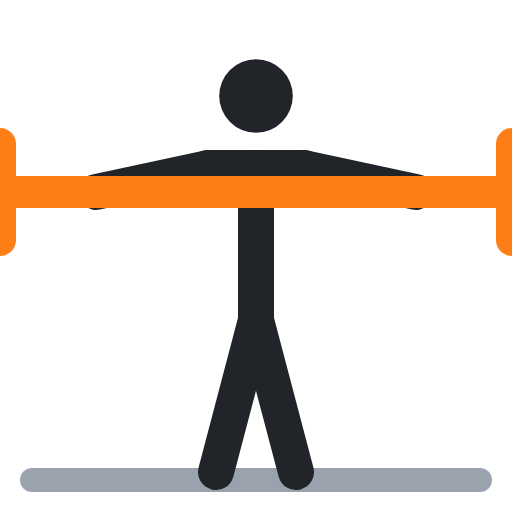
t = 0.00 s
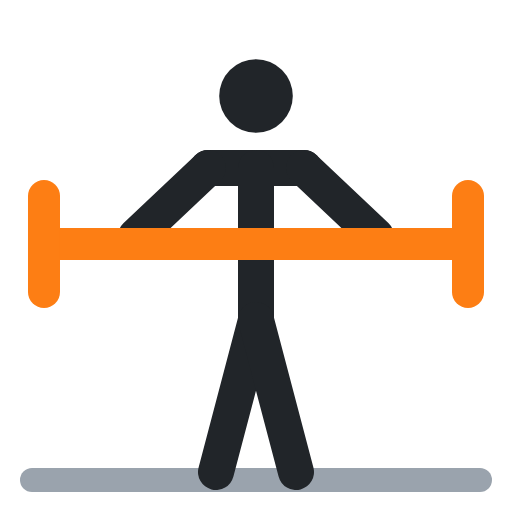
t = 0.40 s
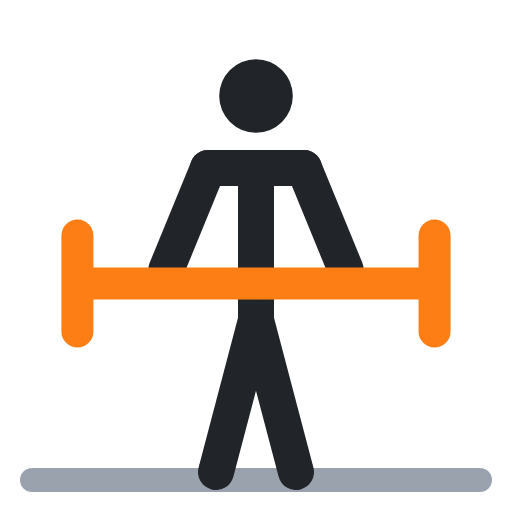
t = 0.60 s
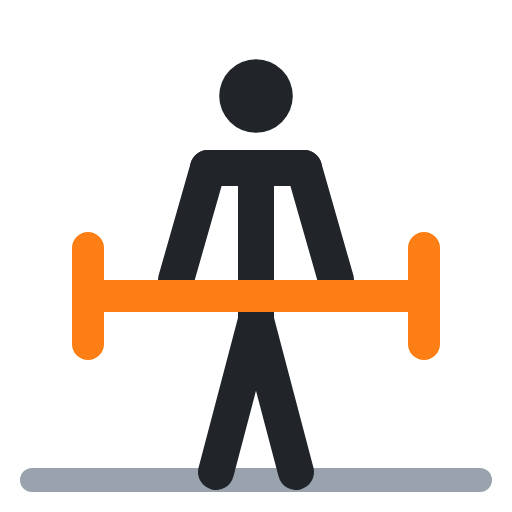
t = 1.00 s
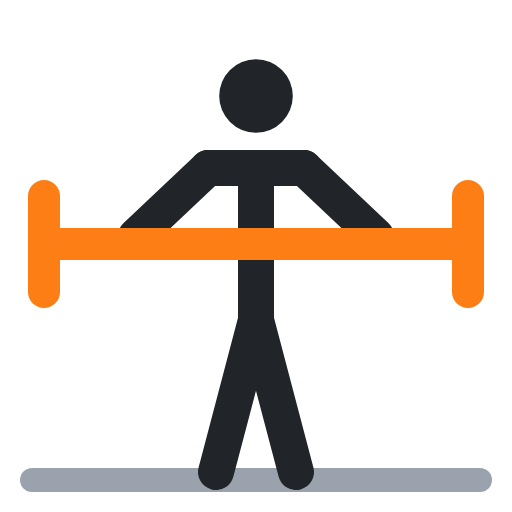
t = 1.40 s
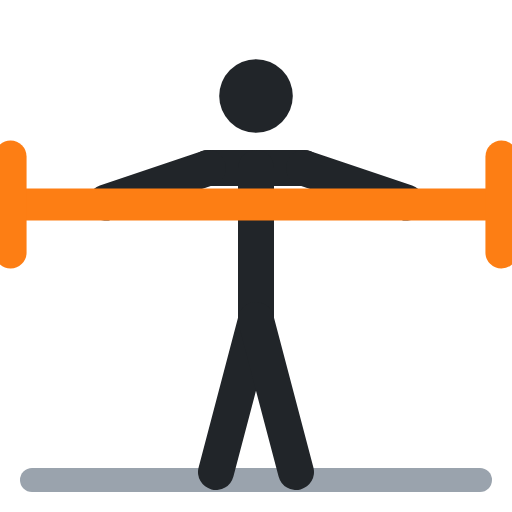
t = 1.60 s

The animated SVG that drew these frames (rendered in a browser with its animation timeline set to each time). Animation: 5 SMIL elements (animate=5); one cycle of 2.00 s, repeats indefinitely.

<svg xmlns="http://www.w3.org/2000/svg" viewBox="0 0 64 64" fill="none" stroke-linecap="round" stroke-linejoin="round"><polyline points="4,60 60,60" stroke="#9aa3ad" stroke-width="3"/><circle cx="32" cy="12" r="4.6" fill="#212529"/><polyline points="26,21 38,21" stroke="#212529" stroke-width="4.5"/><polyline points="32,21 32,40" stroke="#212529" stroke-width="4.5"/><polyline points="32,40 27,59" stroke="#212529" stroke-width="4.5"/><polyline points="32,40 37,59" stroke="#212529" stroke-width="4.5"/><polyline points="26,21 12,24" stroke="#212529" stroke-width="4.5"><animate attributeName="points" values="26,21 12,24;26,21 22,35;26,21 22,35;26,21 12,24;26,21 12,24" keyTimes="0;.4;.5;.9;1" calcMode="spline" keySplines=".45 0 .55 1;.45 0 .55 1;.45 0 .55 1;.45 0 .55 1" dur="2s" repeatCount="indefinite"/></polyline><polyline points="38,21 52,24" stroke="#212529" stroke-width="4.5"><animate attributeName="points" values="38,21 52,24;38,21 42,35;38,21 42,35;38,21 52,24;38,21 52,24" keyTimes="0;.4;.5;.9;1" calcMode="spline" keySplines=".45 0 .55 1;.45 0 .55 1;.45 0 .55 1;.45 0 .55 1" dur="2s" repeatCount="indefinite"/></polyline><polyline points="2,24 62,24" stroke="#fd7e14" stroke-width="4"><animate attributeName="points" values="2,24 62,24;13,37 51,37;13,37 51,37;2,24 62,24;2,24 62,24" keyTimes="0;.4;.5;.9;1" calcMode="spline" keySplines=".45 0 .55 1;.45 0 .55 1;.45 0 .55 1;.45 0 .55 1" dur="2s" repeatCount="indefinite"/></polyline><polyline points="0,18 0,30" stroke="#fd7e14" stroke-width="4"><animate attributeName="points" values="0,18 0,30;11,31 11,43;11,31 11,43;0,18 0,30;0,18 0,30" keyTimes="0;.4;.5;.9;1" calcMode="spline" keySplines=".45 0 .55 1;.45 0 .55 1;.45 0 .55 1;.45 0 .55 1" dur="2s" repeatCount="indefinite"/></polyline><polyline points="64,18 64,30" stroke="#fd7e14" stroke-width="4"><animate attributeName="points" values="64,18 64,30;53,31 53,43;53,31 53,43;64,18 64,30;64,18 64,30" keyTimes="0;.4;.5;.9;1" calcMode="spline" keySplines=".45 0 .55 1;.45 0 .55 1;.45 0 .55 1;.45 0 .55 1" dur="2s" repeatCount="indefinite"/></polyline></svg>
